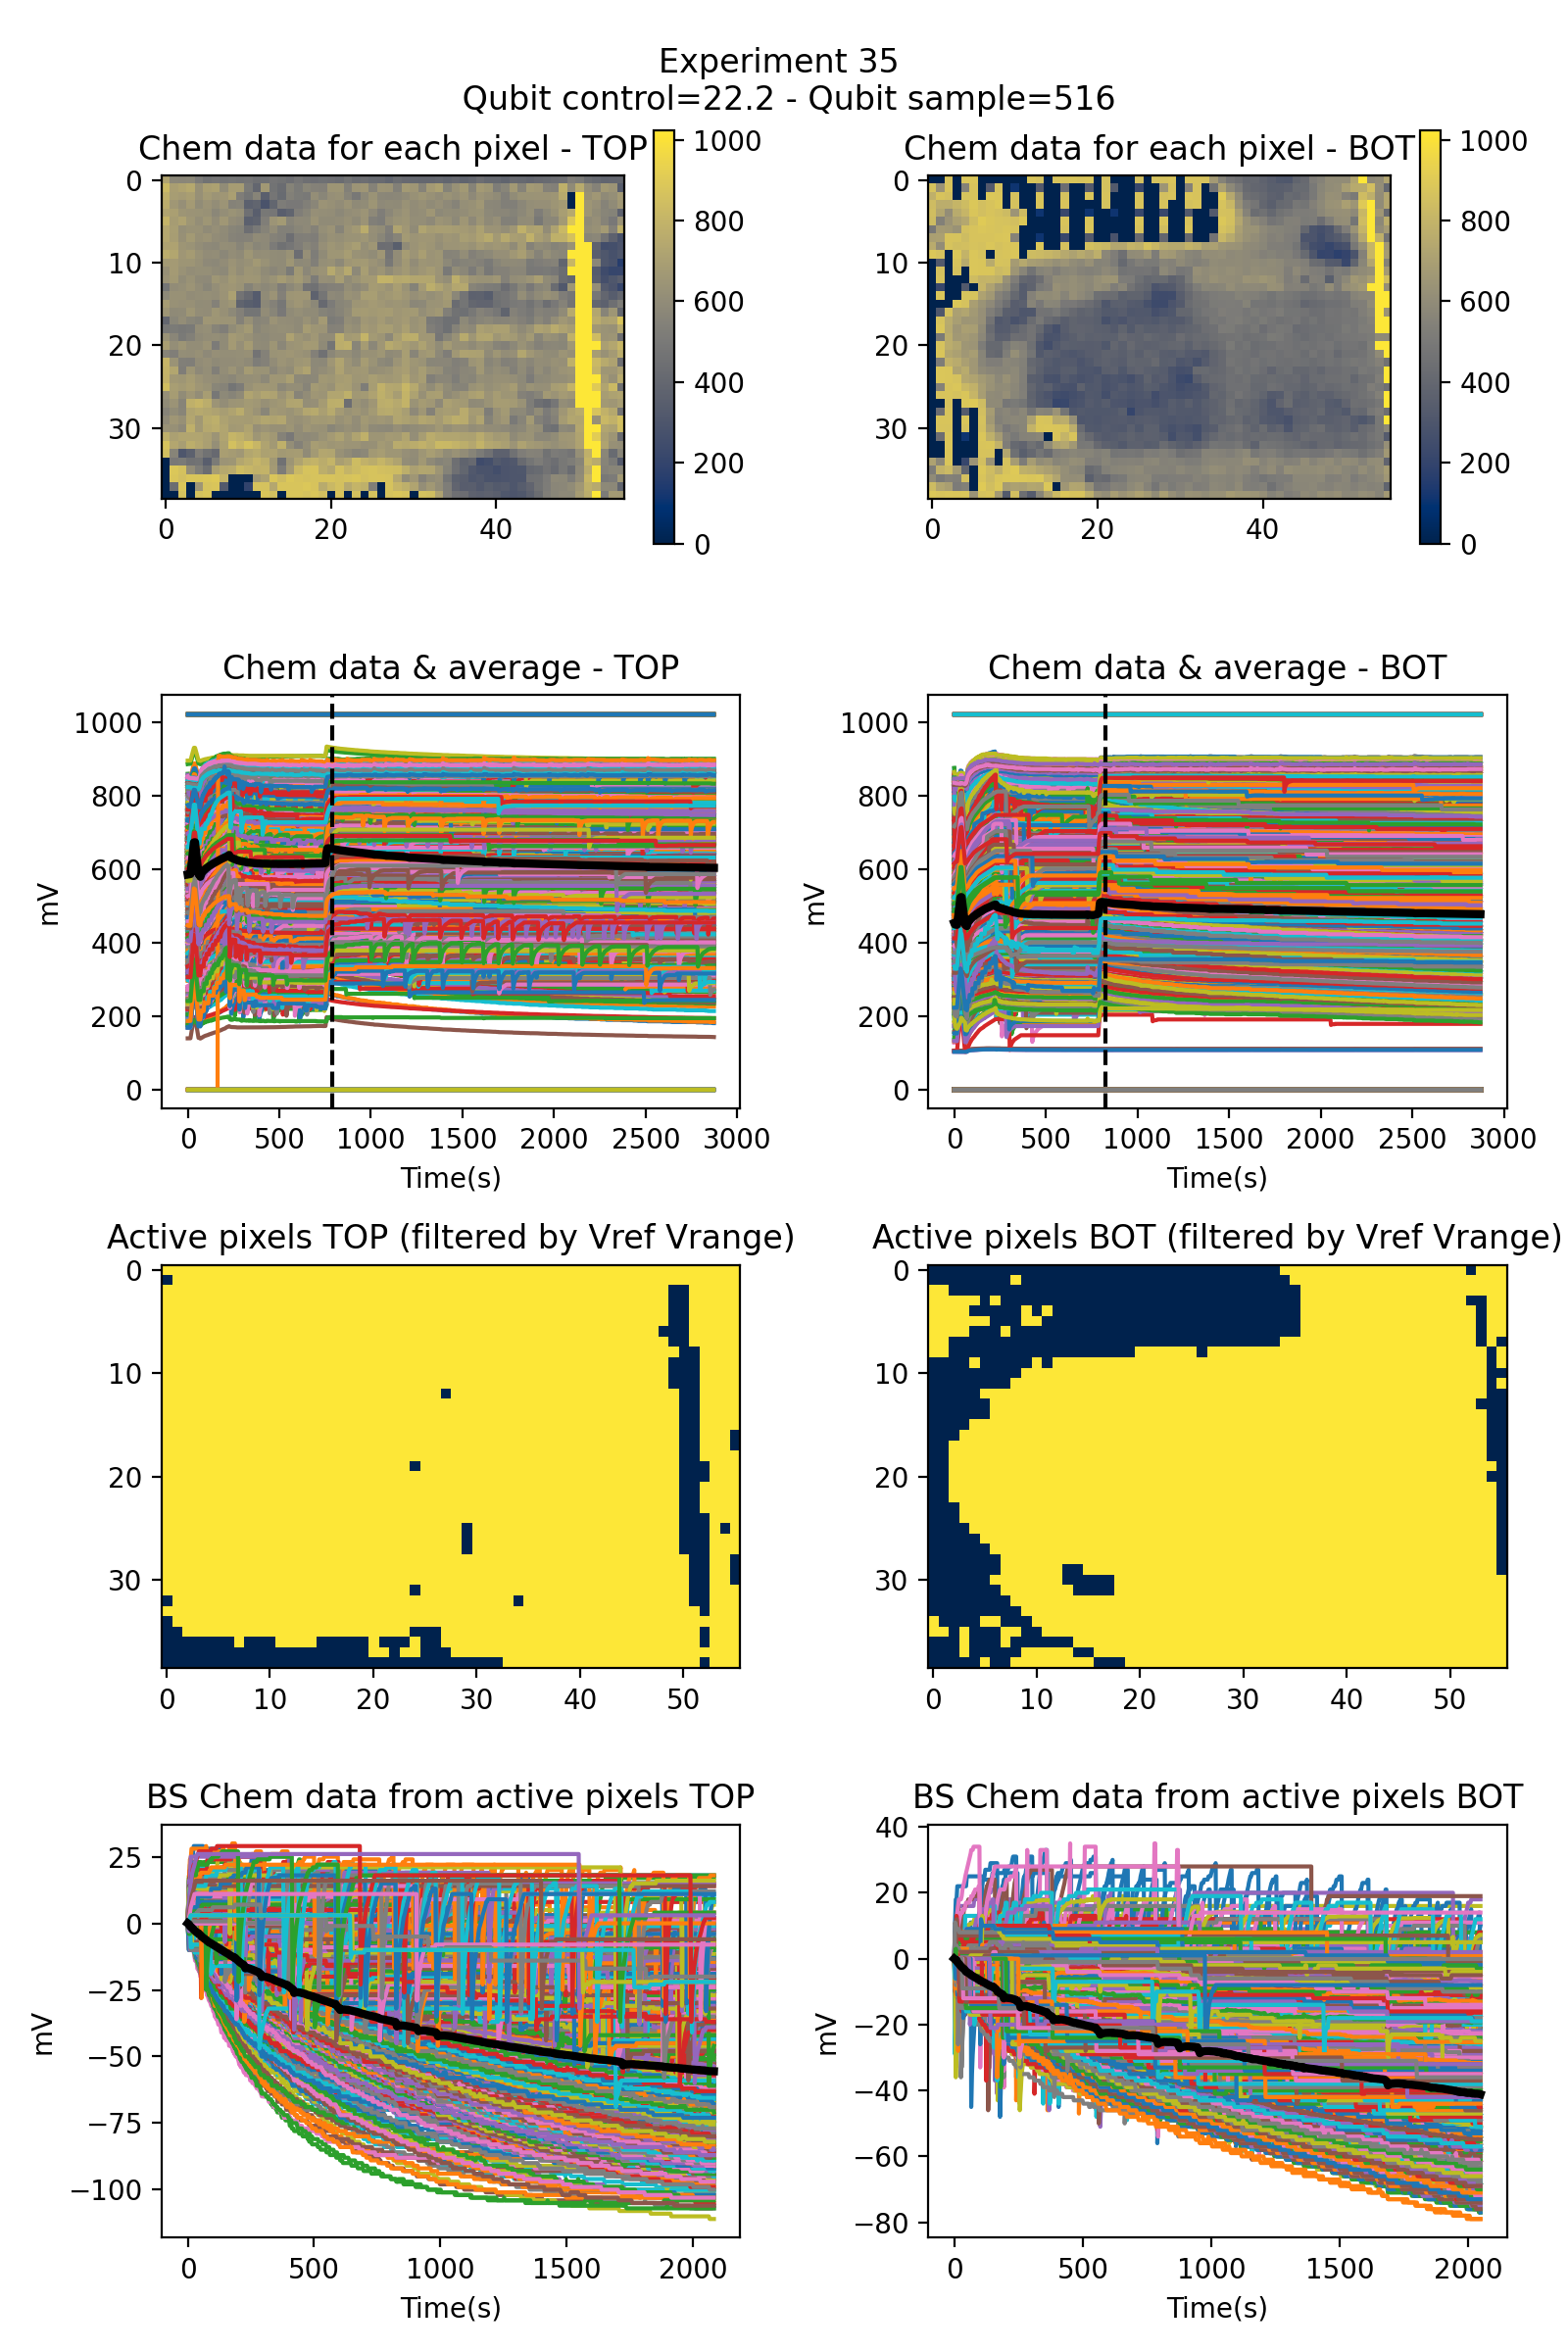

Source data for this figure (header and first rows):
time top, average bs data top, pos/neg top, time bot, average bs data bot, pos/neg bot
0.0, 0.0, negative, 0.0, 0.0, positive
5.0, -0.3596, , 3.0, -0.2036, 
9.0, -1.065, , 6.0, -0.4668, 
12.0, -1.352, , 9.0, -0.4397, 
15.0, -1.494, , 12.0, -0.9608, 
18.0, -1.792, , 15.0, -1.253, 
21.0, -2.069, , 18.0, -1.517, 
24.0, -2.414, , 20.0, -1.789, 
27.0, -2.689, , 23.0, -2.038, 
29.0, -2.91, , 26.0, -2.285, 
32.0, -3.135, , 29.0, -2.547, 
35.0, -3.348, , 32.0, -2.742, 
38.0, -3.549, , 35.0, -2.946, 
41.0, -3.777, , 38.0, -3.14, 
44.0, -3.786, , 41.0, -3.384, 
47.0, -4.151, , 43.0, -3.61, 
50.0, -4.411, , 46.0, -3.95, 
53.0, -4.728, , 49.0, -4.075, 
55.0, -5.04, , 52.0, -4.187, 
58.0, -5.205, , 55.0, -4.326, 
61.0, -5.428, , 58.0, -4.497, 
64.0, -5.647, , 61.0, -4.701, 
67.0, -5.854, , 64.0, -4.834, 
70.0, -6.02, , 66.0, -5.005, 
73.0, -6.27, , 69.0, -5.139, 
76.0, -6.468, , 72.0, -5.277, 
78.0, -6.651, , 75.0, -5.412, 
81.0, -6.964, , 78.0, -5.539, 
84.0, -7.155, , 81.0, -5.644, 
87.0, -7.279, , 84.0, -5.791, 
90.0, -7.393, , 86.0, -5.926, 
93.0, -7.596, , 89.0, -6.053, 
96.0, -7.755, , 92.0, -6.171, 
99.0, -7.926, , 95.0, -6.303, 
101.0, -8.092, , 98.0, -6.448, 
104.0, -8.248, , 101.0, -6.681, 
107.0, -8.396, , 104.0, -6.76, 
110.0, -8.58, , 107.0, -6.843, 
113.0, -8.774, , 109.0, -6.925, 
116.0, -8.898, , 112.0, -7.05, 
119.0, -9.083, , 115.0, -7.169, 
121.0, -9.263, , 118.0, -7.277, 
124.0, -9.443, , 121.0, -7.416, 
127.0, -9.612, , 124.0, -7.605, 
130.0, -9.781, , 127.0, -7.696, 
133.0, -9.986, , 129.0, -7.791, 
136.0, -10.13, , 132.0, -7.947, 
139.0, -10.3, , 135.0, -8.056, 
142.0, -10.44, , 138.0, -8.234, 
144.0, -10.61, , 141.0, -8.28, 
147.0, -10.8, , 144.0, -8.378, 
150.0, -10.98, , 147.0, -8.424, 
153.0, -11.13, , 149.0, -8.522, 
156.0, -11.27, , 152.0, -8.498, 
159.0, -11.47, , 155.0, -8.822, 
162.0, -11.6, , 158.0, -8.974, 
164.0, -11.76, , 161.0, -9.18, 
167.0, -11.95, , 164.0, -9.441, 
170.0, -12.11, , 167.0, -9.819, 
173.0, -12.24, , 169.0, -10.07, 
... 676 more rows
